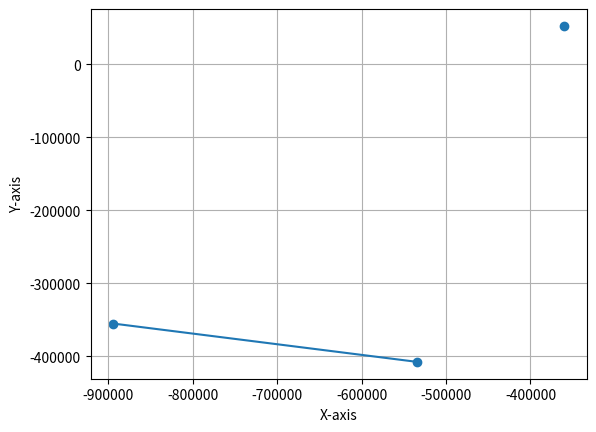

Recreate this plot in Python.
import numpy as np
import matplotlib.pyplot as plt


def get_heading(antenna_point_A, antenna_point_B):
    latitude_A = np.radians(antenna_point_A[0])
    latitude_B = np.radians(antenna_point_B[0])
    longitude_A = np.radians(antenna_point_A[1])
    longitude_B = np.radians(antenna_point_B[1])

    x = np.cos(latitude_B) * np.sin(longitude_B - longitude_A)
    y = np.cos(latitude_A) * np.sin(latitude_B) - np.sin(latitude_A) * np.cos(latitude_B) * np.cos(
        longitude_B - longitude_A
    )

    bearing = np.arctan2(x, y)
    return bearing


# test_bearing = get_heading(np.array([39.099912, -94.581213]), np.array([38.627089, -90.200203]))
# print(test_bearing)


def spherical_to_cartesian(spherical_coord: np.ndarray, reference_coord: np.ndarray) -> np.ndarray:
    r = 6371000
    x = r * (np.radians(spherical_coord[1]) - np.radians(reference_coord[1])) * np.cos(np.radians(reference_coord[0]))
    y = r * (np.radians(spherical_coord[0]) - np.radians(reference_coord[0]))
    z = 0
    return np.array([x, y, z])


P_1 = spherical_to_cartesian(np.array([39.099912, -94.581213]), np.array([42.293195, -83.7096706]))

P_2 = spherical_to_cartesian(np.array([38.627089, -90.200203]), np.array([42.293195, -83.7096706]))

result = P_1 - P_2

plt.scatter([P_1[0], P_2[0], result[0]], [P_1[1], P_2[1], result[1]])
plt.plot(
    [P_1[0], P_2[0]],
    [
        P_1[1],
        P_2[1],
    ],
)

plt.xlabel("X-axis")
plt.ylabel("Y-axis")
plt.grid(True)
plt.show()
